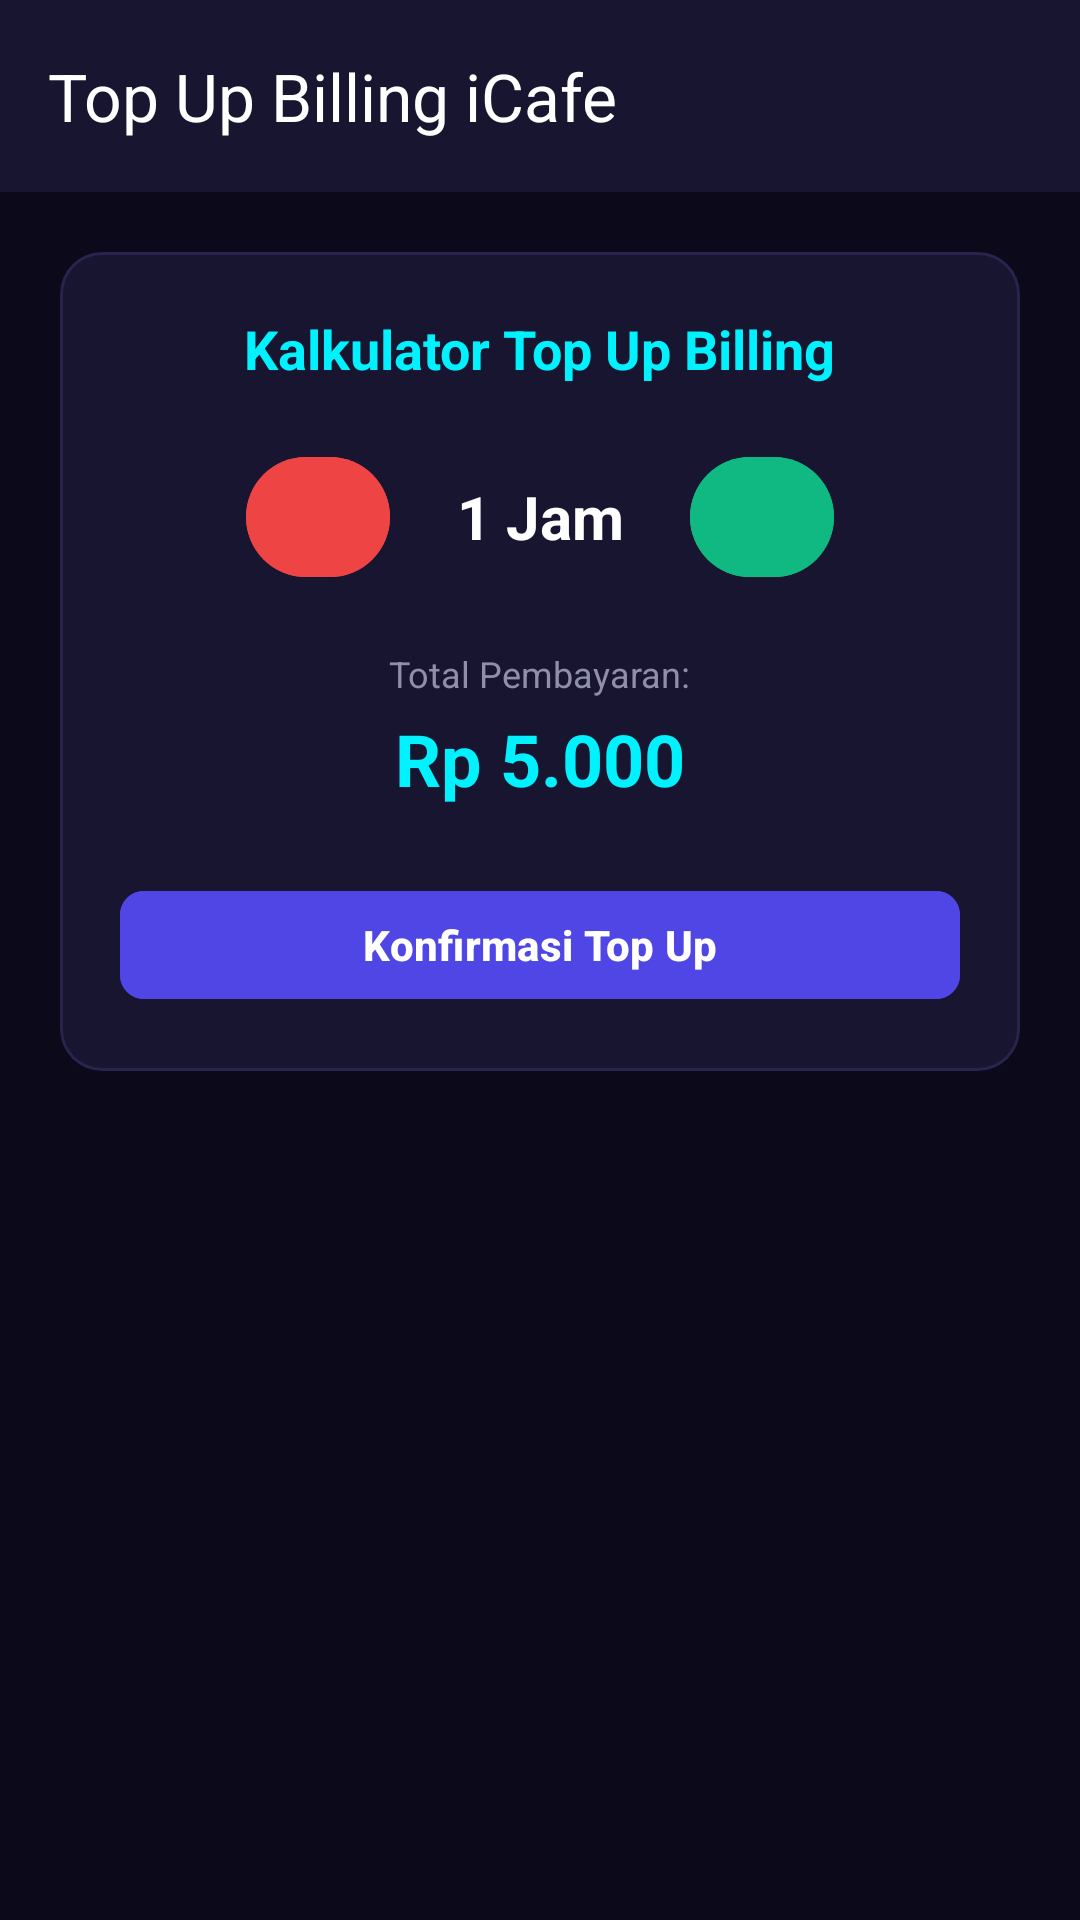

Layout XML and referenced resources for this Android screen:
<!-- AndroidManifest.xml: application theme Theme.Sjrpringles -->
<!-- res/layout/fragment_quick_billing.xml -->
<?xml version="1.0" encoding="utf-8"?>
<LinearLayout xmlns:android="http://schemas.android.com/apk/res/android"
    xmlns:app="http://schemas.android.com/apk/res-auto"
    android:layout_width="match_parent"
    android:layout_height="match_parent"
    android:background="#0B091A"
    android:orientation="vertical">

    <androidx.appcompat.widget.Toolbar
        android:id="@+id/toolbar"
        android:layout_width="match_parent"
        android:layout_height="?attr/actionBarSize"
        android:background="#171530"
        app:title="Top Up Billing iCafe"
        app:titleTextColor="@android:color/white" />

    <LinearLayout
        android:layout_width="match_parent"
        android:layout_height="wrap_content"
        android:gravity="center_horizontal"
        android:orientation="vertical"
        android:padding="20dp">

        <com.google.android.material.card.MaterialCardView
            android:layout_width="match_parent"
            android:layout_height="wrap_content"
            app:cardBackgroundColor="#171530"
            app:cardCornerRadius="14dp"
            app:strokeColor="#28244D"
            app:strokeWidth="1dp">

            <LinearLayout
                android:layout_width="match_parent"
                android:layout_height="wrap_content"
                android:gravity="center"
                android:orientation="vertical"
                android:padding="20dp">

                <TextView
                    android:layout_width="wrap_content"
                    android:layout_height="wrap_content"
                    android:text="Kalkulator Top Up Billing"
                    android:textColor="#00F2FE"
                    android:textSize="18sp"
                    android:textStyle="bold" />

                
                <LinearLayout
                    android:layout_width="wrap_content"
                    android:layout_height="wrap_content"
                    android:layout_marginTop="20dp"
                    android:gravity="center_vertical"
                    android:orientation="horizontal">

                    <com.google.android.material.button.MaterialButton
                        android:id="@+id/btnKurangJam"
                        android:layout_width="48dp"
                        android:layout_height="48dp"
                        android:backgroundTint="#EF4444"
                        android:text="-"
                        android:textColor="#FFFFFF"
                        android:textSize="18sp"
                        app:cornerRadius="24dp" />

                    <TextView
                        android:id="@+id/tvJumlahJam"
                        android:layout_width="100dp"
                        android:layout_height="wrap_content"
                        android:gravity="center"
                        android:text="1 Jam"
                        android:textColor="#FFFFFF"
                        android:textSize="20sp"
                        android:textStyle="bold" />

                    <com.google.android.material.button.MaterialButton
                        android:id="@+id/btnTambahJam"
                        android:layout_width="48dp"
                        android:layout_height="48dp"
                        android:backgroundTint="#10B981"
                        android:text="+"
                        android:textColor="#FFFFFF"
                        android:textSize="18sp"
                        app:cornerRadius="24dp" />
                </LinearLayout>

                
                <TextView
                    android:layout_width="wrap_content"
                    android:layout_height="wrap_content"
                    android:layout_marginTop="20dp"
                    android:text="Total Pembayaran:"
                    android:textColor="#8F8FA8"
                    android:textSize="12sp" />

                <TextView
                    android:id="@+id/tvTotalHargaBilling"
                    android:layout_width="wrap_content"
                    android:layout_height="wrap_content"
                    android:layout_marginTop="4dp"
                    android:text="Rp 5.000"
                    android:textColor="#00F2FE"
                    android:textSize="24sp"
                    android:textStyle="bold" />

                <com.google.android.material.button.MaterialButton
                    android:id="@+id/btnConfirmTopUp"
                    android:layout_width="match_parent"
                    android:layout_height="44dp"
                    android:layout_marginTop="24dp"
                    android:backgroundTint="#4F46E5"
                    android:text="Konfirmasi Top Up"
                    android:textColor="#FFFFFF"
                    android:textStyle="bold"
                    app:cornerRadius="8dp" />

            </LinearLayout>
        </com.google.android.material.card.MaterialCardView>

    </LinearLayout>
</LinearLayout>
<!-- resources referenced by this layout -->
<resources>
  <style name="Theme.Sjrpringles" parent="Theme.Material3.DayNight.NoActionBar">
          
          <item name="colorPrimary">#2563EB</item>
          <item name="colorOnPrimary">#FFFFFF</item>
          <item name="android:statusBarColor">#0B0E1B</item>
      </style>
</resources>
